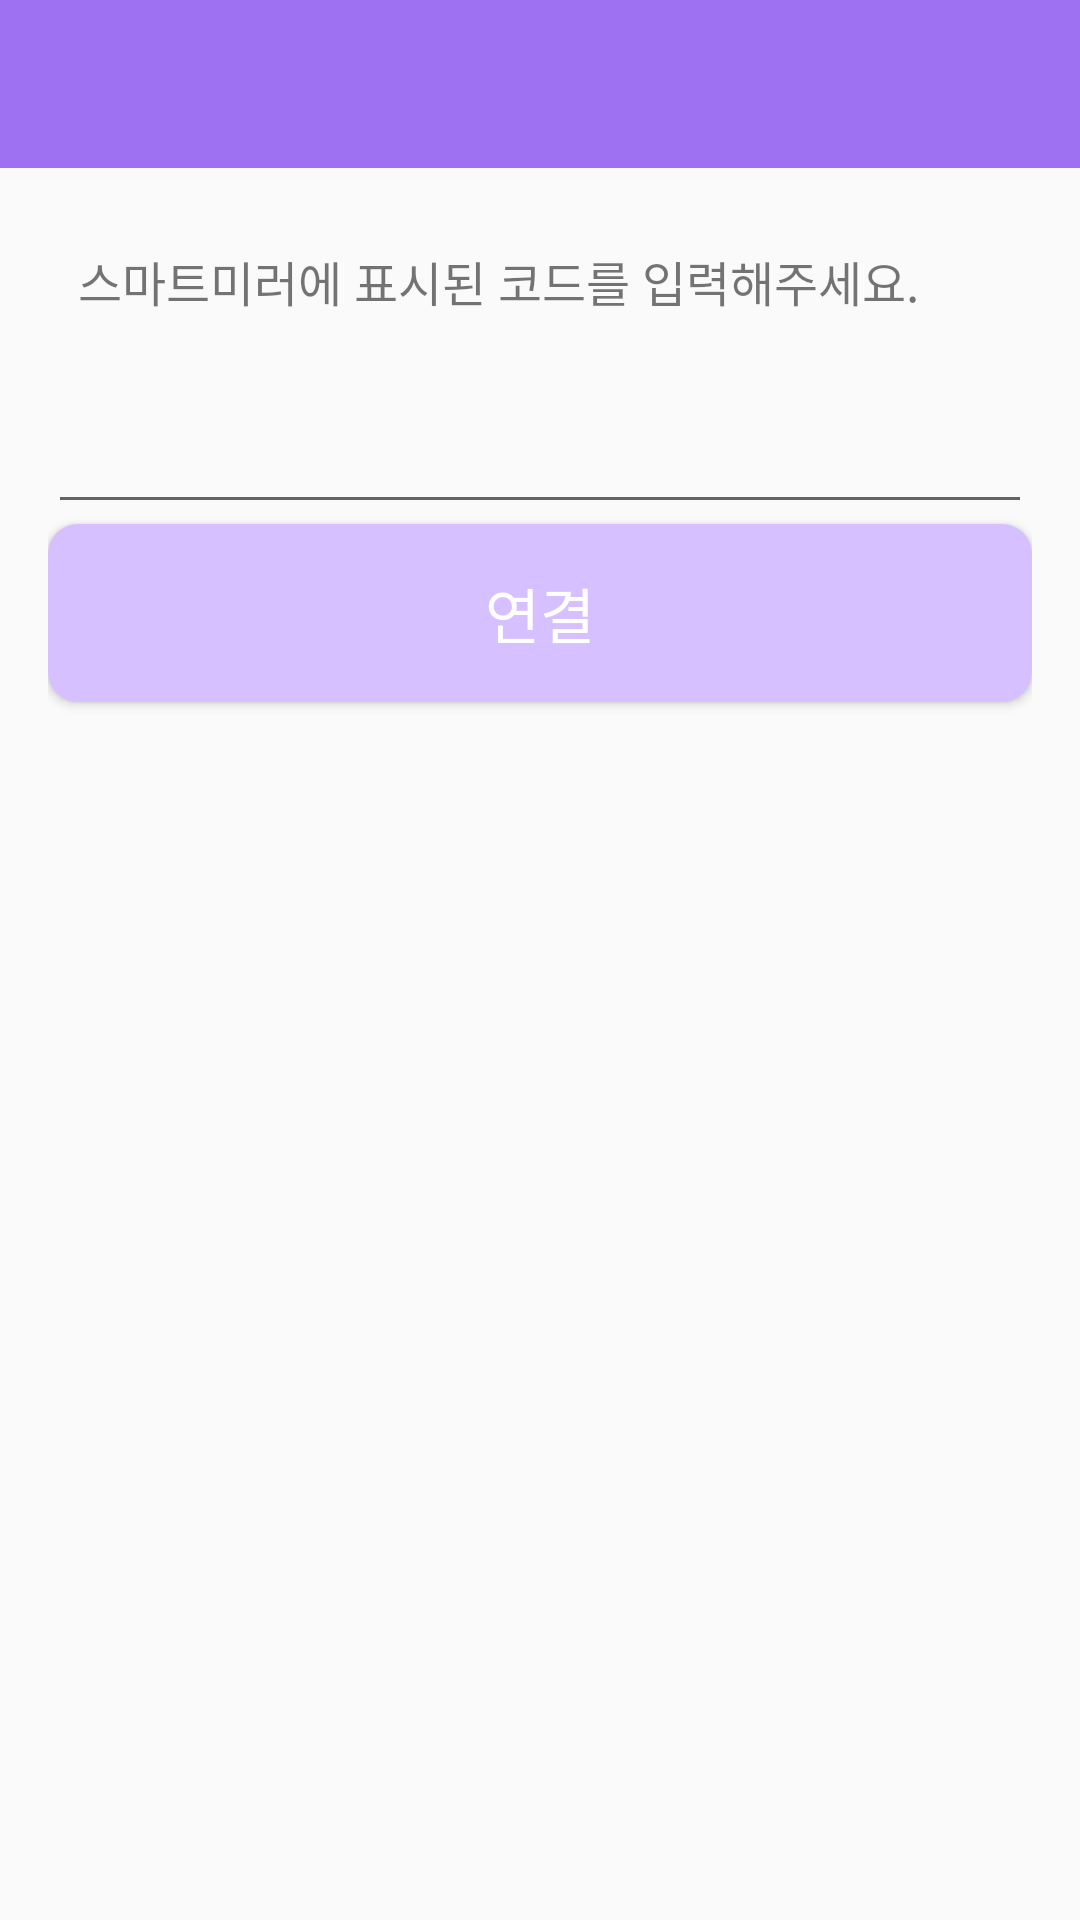

Android layout source for this screen:
<!-- AndroidManifest.xml: application theme Theme.Tantan -->
<!-- res/layout/mirror_connect_layout.xml -->
<?xml version="1.0" encoding="utf-8"?>
<LinearLayout xmlns:android="http://schemas.android.com/apk/res/android"
    android:layout_width="match_parent"
    android:layout_height="match_parent"
    android:orientation="vertical">

    <android.support.v7.widget.Toolbar
        android:id="@+id/toolbar"
        android:layout_width="match_parent"
        android:layout_height="wrap_content"
        android:background="?attr/colorPrimary"
        android:minHeight="?attr/actionBarSize"
        android:theme="@style/ThemeOverlay.AppCompat.Dark.ActionBar"/>

    <LinearLayout
        android:layout_width="match_parent"
        android:layout_height="match_parent"
        android:layout_margin="16dp"
        android:orientation="vertical">



        <TextView
            android:id="@+id/textView13"
            android:layout_width="match_parent"
            android:layout_height="wrap_content"
            android:layout_marginBottom="15dp"
            android:padding="10dp"
            android:text="스마트미러에 표시된 코드를 입력해주세요."
            android:textSize="16sp" />

        <EditText
            android:layout_width="match_parent"
            android:layout_height="wrap_content"
            android:id="@+id/connect_code"
            android:padding="10dp"/>

        <Button
            android:id="@+id/connect_btn"
            android:layout_width="match_parent"
            android:layout_height="wrap_content"
            android:layout_marginBottom="15dp"
            android:background="@drawable/round_box"
            android:onClick="onBClick"
            android:padding="15dp"
            android:text="연결"
            android:textColor="#FFFFFF"
            android:textSize="20sp" />


    </LinearLayout>
</LinearLayout>
<!-- resources referenced by this layout -->
<resources>
  <!-- drawable round_box (drawable) -->
  <?xml version="1.0" encoding="utf-8"?>
  <selector xmlns:android="http://schemas.android.com/apk/res/android">
      <item android:state_focused="false" android:state_pressed="false">
          <shape>
              <solid android:color="#D7C0FF"/>
              <corners android:radius="10dp" />
          </shape>
      </item>
  </selector>
  <style name="Theme.Tantan" parent="Theme.AppCompat.Light.NoActionBar">
          
          <item name="colorPrimary">@color/purple_sub</item>
          <item name="colorPrimaryDark">@color/purple_main</item>
          <item name="colorAccent">@color/yellow_point</item>
          
      </style>
  <color name="purple_sub">#9e70f2</color>
  <color name="purple_main">#8a51f2</color>
  <color name="yellow_point">#FFAA38</color>
</resources>
